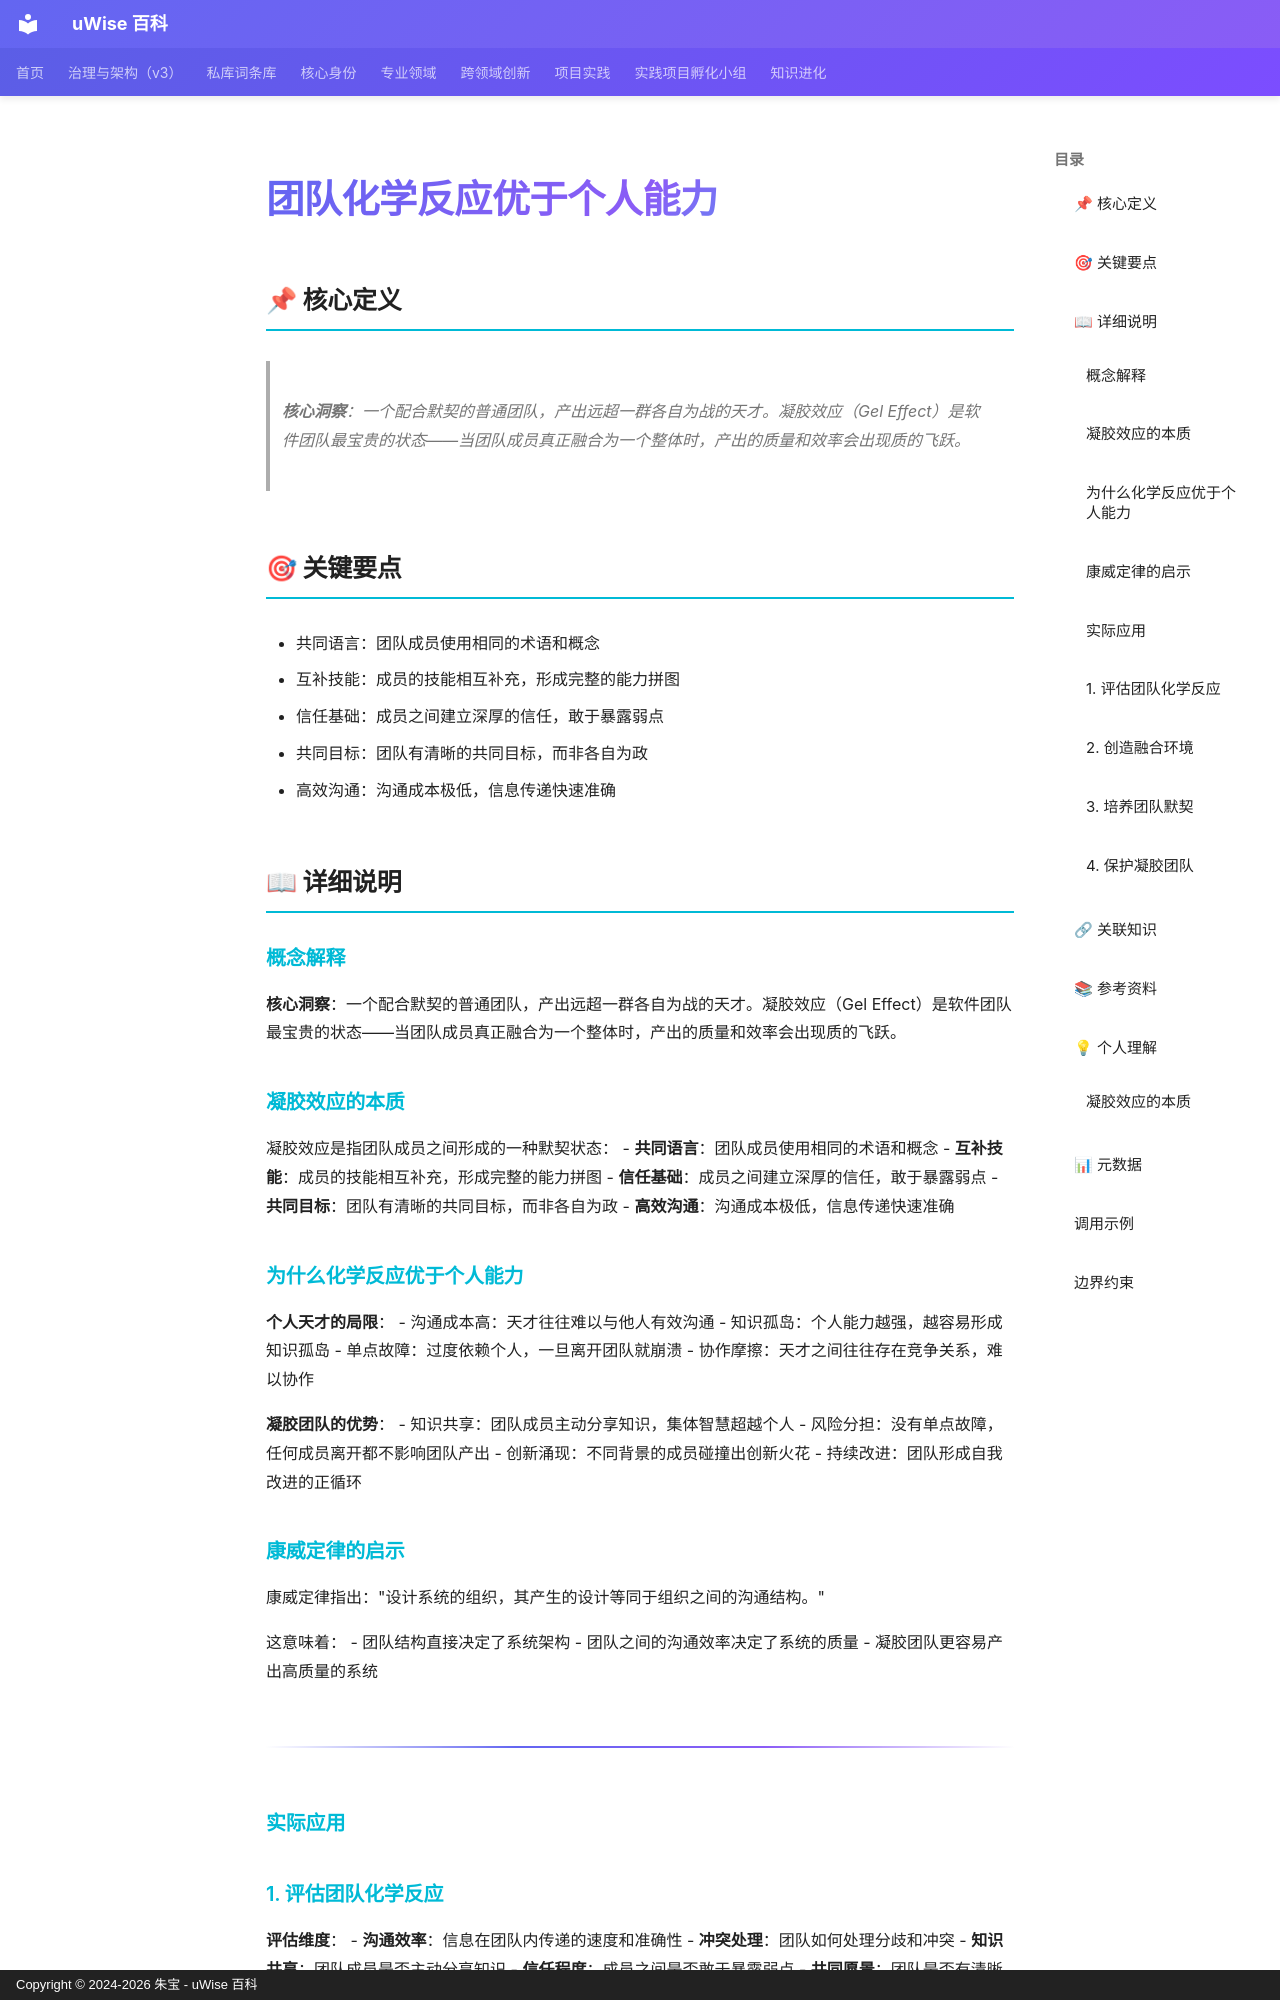

repository: zhubao315/uWise · page: vault-encyclopedia/md-0f5a6c3a/index.html · generator: mkdocs · copyright: Copyright © 2024-2026 朱宝 - uWise 百科

---
title: "团队化学反应优于个人能力"
description: "核心洞察：一个配合默契的普通团队，产出远超一群各自为战的天才。凝胶效应（Gel Effect）是软件团队最宝贵的状态——当团队成员真正融合为一个整体时，产出的质量和效率会出现质的飞跃。"
---

# 团队化学反应优于个人能力

## 📌 核心定义

> **核心洞察**：一个配合默契的普通团队，产出远超一群各自为战的天才。凝胶效应（Gel Effect）是软件团队最宝贵的状态——当团队成员真正融合为一个整体时，产出的质量和效率会出现质的飞跃。

## 🎯 关键要点

- 共同语言：团队成员使用相同的术语和概念
- 互补技能：成员的技能相互补充，形成完整的能力拼图
- 信任基础：成员之间建立深厚的信任，敢于暴露弱点
- 共同目标：团队有清晰的共同目标，而非各自为政
- 高效沟通：沟通成本极低，信息传递快速准确

## 📖 详细说明

### 概念解释
**核心洞察**：一个配合默契的普通团队，产出远超一群各自为战的天才。凝胶效应（Gel Effect）是软件团队最宝贵的状态——当团队成员真正融合为一个整体时，产出的质量和效率会出现质的飞跃。
### 凝胶效应的本质

凝胶效应是指团队成员之间形成的一种默契状态：
- **共同语言**：团队成员使用相同的术语和概念
- **互补技能**：成员的技能相互补充，形成完整的能力拼图
- **信任基础**：成员之间建立深厚的信任，敢于暴露弱点
- **共同目标**：团队有清晰的共同目标，而非各自为政
- **高效沟通**：沟通成本极低，信息传递快速准确

### 为什么化学反应优于个人能力

**个人天才的局限**：
- 沟通成本高：天才往往难以与他人有效沟通
- 知识孤岛：个人能力越强，越容易形成知识孤岛
- 单点故障：过度依赖个人，一旦离开团队就崩溃
- 协作摩擦：天才之间往往存在竞争关系，难以协作

**凝胶团队的优势**：
- 知识共享：团队成员主动分享知识，集体智慧超越个人
- 风险分担：没有单点故障，任何成员离开都不影响团队产出
- 创新涌现：不同背景的成员碰撞出创新火花
- 持续改进：团队形成自我改进的正循环

### 康威定律的启示

康威定律指出："设计系统的组织，其产生的设计等同于组织之间的沟通结构。"

这意味着：
- 团队结构直接决定了系统架构
- 团队之间的沟通效率决定了系统的质量
- 凝胶团队更容易产出高质量的系统

---


### 实际应用
